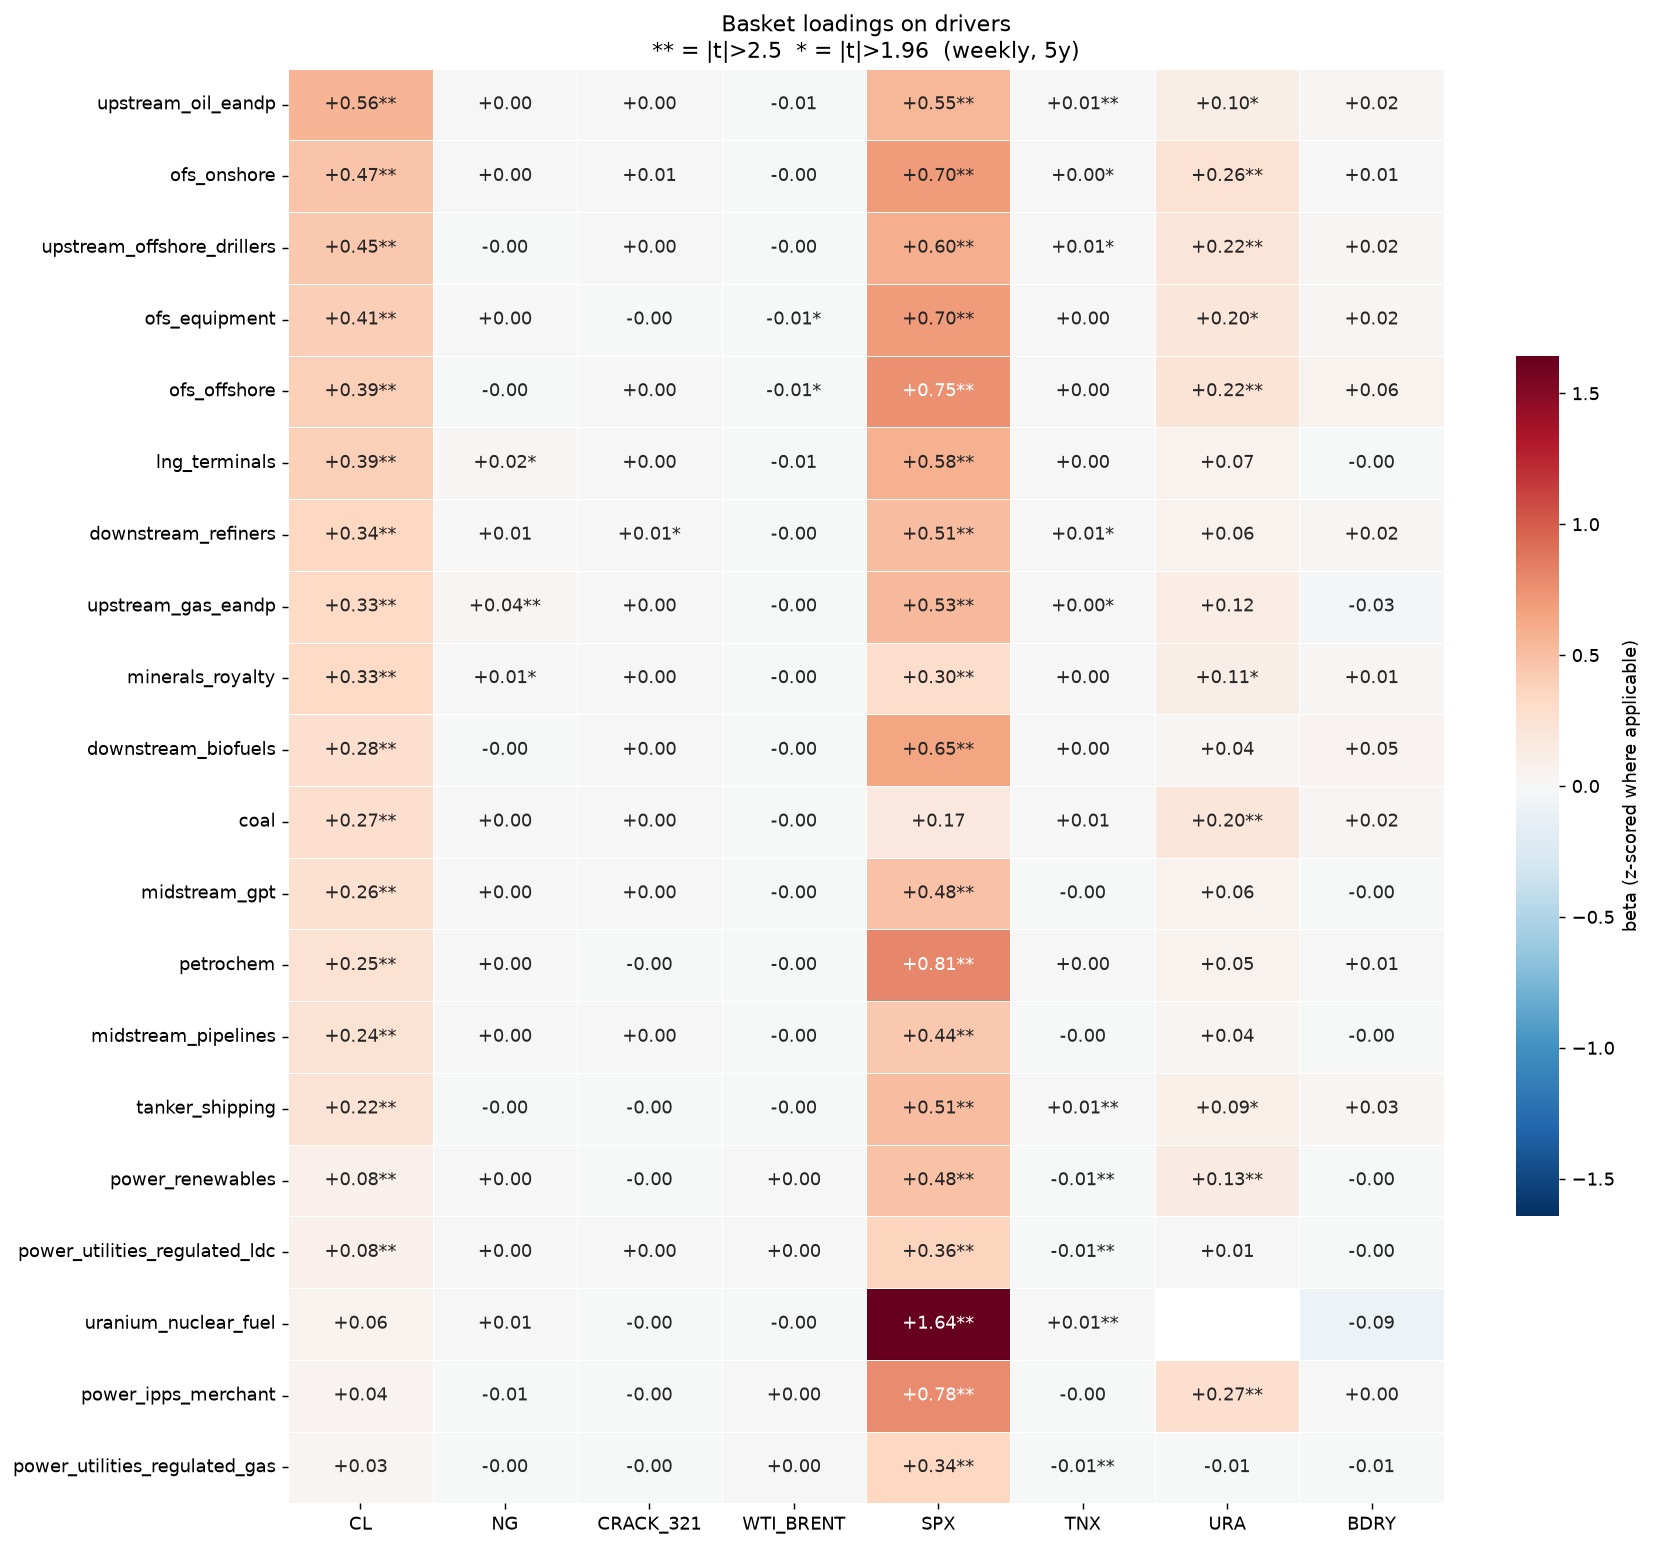

The data file committed next to this chart (first rows):
node, r2_adj, r2, n_obs, dominant, dominant_t, beta_CL, t_CL, varshare_CL, beta_NG, t_NG, varshare_NG, beta_CRACK_321, t_CRACK_321, varshare_CRACK_321, beta_WTI_BRENT, t_WTI_BRENT, varshare_WTI_BRENT, beta_SPX, t_SPX, varshare_SPX, beta_TNX, t_TNX, varshare_TNX
upstream_oil_eandp, 0.5794, 0.5924, 261, CL, 10.74, 0.5628, 10.74, 0.4227, 0.003901, 0.5202, 0.000403, 0.003536, 1.334, 0.004613, -0.005353, -1.404, 0.01057, 0.5482, 5.026, 0.06079, 0.00502, 2.522, 0.0093
ofs_onshore, 0.5002, 0.5156, 261, CL, 7.063, 0.4663, 7.063, 0.2356, 0.002975, 0.296, 0.0001903, 0.005453, 1.841, 0.008906, -0.00284, -1.163, 0.002416, 0.7017, 4.611, 0.08082, 0.00481, 2.06, 0.006931
minerals_royalty, 0.453, 0.4698, 261, CL, 7.537, 0.3278, 7.537, 0.2937, 0.01144, 2.261, 0.007103, 0.004024, 1.764, 0.01224, -0.001868, -1.148, 0.002638, 0.3048, 3.681, 0.03849, 0.003261, 1.789, 0.008038
upstream_offshore_drillers, 0.4392, 0.4564, 261, CL, 8.828, 0.4471, 8.828, 0.2336, -8.326348323656847e-05, -0.01002, 1.608200207077603e-07, 0.003123, 1.106, 0.003152, -0.003824, -1.135, 0.004724, 0.5974, 3.747, 0.0632, 0.005204, 2.325, 0.008749
midstream_gpt, 0.4258, 0.4435, 261, CL, 6.82, 0.2581, 6.82, 0.2439, 0.003913, 0.7527, 0.001112, 0.0007215, 0.3797, 0.0005267, -0.001772, -1.195, 0.003177, 0.4779, 6.986, 0.1267, -0.000238, -0.1441, 5.729500107938163e-05
ofs_offshore, 0.4248, 0.4425, 261, CL, 6.317, 0.3942, 6.317, 0.1806, -0.0003189, -0.03264, 2.345231496621379e-06, 0.001116, 0.3129, 0.0003998, -0.0051, -2.091, 0.008356, 0.7518, 4.42, 0.09952, 0.004048, 1.697, 0.005264
midstream_pipelines, 0.4082, 0.4264, 261, CL, 7.711, 0.2408, 7.711, 0.2517, 0.003621, 0.6212, 0.00113, 0.0001805, 0.1124, 3.90969819587451e-05, -0.002008, -1.229, 0.004837, 0.4396, 5.741, 0.1271, -0.001145, -0.5996, 0.001573
ofs_equipment, 0.3981, 0.4166, 261, CL, 5.328, 0.4065, 5.328, 0.1949, 0.002288, 0.2526, 0.0001225, -0.001515, -0.4819, 0.0007482, -0.006277, -2.178, 0.01285, 0.6957, 4.051, 0.08649, 0.003785, 1.481, 0.004671
downstream_refiners, 0.3621, 0.3817, 261, CL, 7.21, 0.3429, 7.21, 0.2071, 0.00552, 0.8114, 0.001065, 0.006427, 2.35, 0.0201, -0.00227, -0.9642, 0.002509, 0.5111, 4.564, 0.0697, 0.005484, 2.439, 0.01464
upstream_gas_eandp, 0.3506, 0.3706, 261, CL, 6.713, 0.3287, 6.713, 0.1582, 0.03686, 2.919, 0.0395, 0.003297, 1.224, 0.004402, -0.001008, -0.3356, 0.0004117, 0.5302, 4.061, 0.0624, 0.004849, 2.048, 0.009523
lng_terminals, 0.3281, 0.3488, 261, CL, 7.807, 0.3856, 7.807, 0.199, 0.01887, 2.383, 0.00946, 0.002091, 0.7771, 0.001617, -0.00513, -1.517, 0.009736, 0.5814, 4.01, 0.06855, 0.00478, 1.557, 0.008455
petrochem, 0.3087, 0.3299, 261, SPX, 6.574, 0.2457, 5.606, 0.1091, 0.0008965, 0.1482, 2.8836829210984134e-05, -0.001525, -0.583, 0.001161, -0.0006728, -0.2475, 0.0002262, 0.8079, 6.574, 0.1788, 6.093874111062119e-05, 0.02696, 1.855815637382145e-06
power_ipps_merchant, 0.302, 0.3235, 261, SPX, 5.788, 0.0396, 0.8016, 0.002097, -0.006166, -0.85, 0.001009, -0.002208, -0.9268, 0.001802, 0.0006034, 0.3045, 0.0001346, 0.779, 5.788, 0.1229, -0.0002617, -0.08673, 2.5324636422736393e-05
power_renewables, 0.2729, 0.2953, 261, SPX, 4.71, 0.08217, 3.081, 0.01808, 0.0004062, 0.07155, 8.769802918816248e-06, -0.002645, -1.588, 0.005179, 0.0004488, 0.3203, 0.0001491, 0.4788, 4.71, 0.09301, -0.009965, -4.547, 0.07351
tanker_shipping, 0.2671, 0.2897, 261, CL, 4.694, 0.2219, 4.694, 0.09476, -0.002871, -0.4647, 0.0003149, -0.0004334, -0.2449, 9.991941141807501e-05, -0.004018, -1.777, 0.008588, 0.5067, 4.582, 0.07487, 0.008628, 3.008, 0.03961
power_utilities_regulated_gas, 0.2353, 0.2588, 261, SPX, 4.944, 0.03423, 1.697, 0.008195, -0.000595, -0.1282, 4.915103358966837e-05, -0.001509, -1.073, 0.004405, 0.001667, 1.233, 0.005374, 0.3444, 4.944, 0.1257, -0.007739, -5.301, 0.1158
coal, 0.2024, 0.2269, 261, CL, 5.11, 0.2725, 5.11, 0.1053, 0.004307, 0.4693, 0.0005219, 0.004421, 1.645, 0.007659, -0.0006011, -0.2448, 0.0001416, 0.1712, 0.9637, 0.006294, 0.005298, 1.846, 0.011
uranium_nuclear_fuel, 0.1989, 0.2205, 261, SPX, 7.762, 0.06053, 0.733, 0.001743, 0.01033, 0.7154, 0.001006, -0.004165, -1.018, 0.002281, -0.0004635, -0.0866, 2.824075721432771e-05, 1.644, 7.762, 0.1947, 0.01282, 3.289, 0.02161
power_utilities_regulated_ldc, 0.1844, 0.2095, 261, SPX, 4.804, 0.07756, 3.044, 0.03305, 0.002751, 0.5017, 0.0008251, 0.0004347, 0.2676, 0.000287, 0.001379, 0.7917, 0.002888, 0.3647, 4.804, 0.1107, -0.005804, -3.59, 0.05116
downstream_biofuels, 0.177, 0.2023, 261, CL, 5.6, 0.2766, 5.6, 0.09392, -0.0006832, -0.08969, 1.137641670258493e-05, 0.003651, 1.119, 0.004525, -0.001648, -0.593, 0.0009225, 0.6494, 3.826, 0.07847, 2.2203309836077737e-05, 0.007403, 1.6735663036437691e-07
